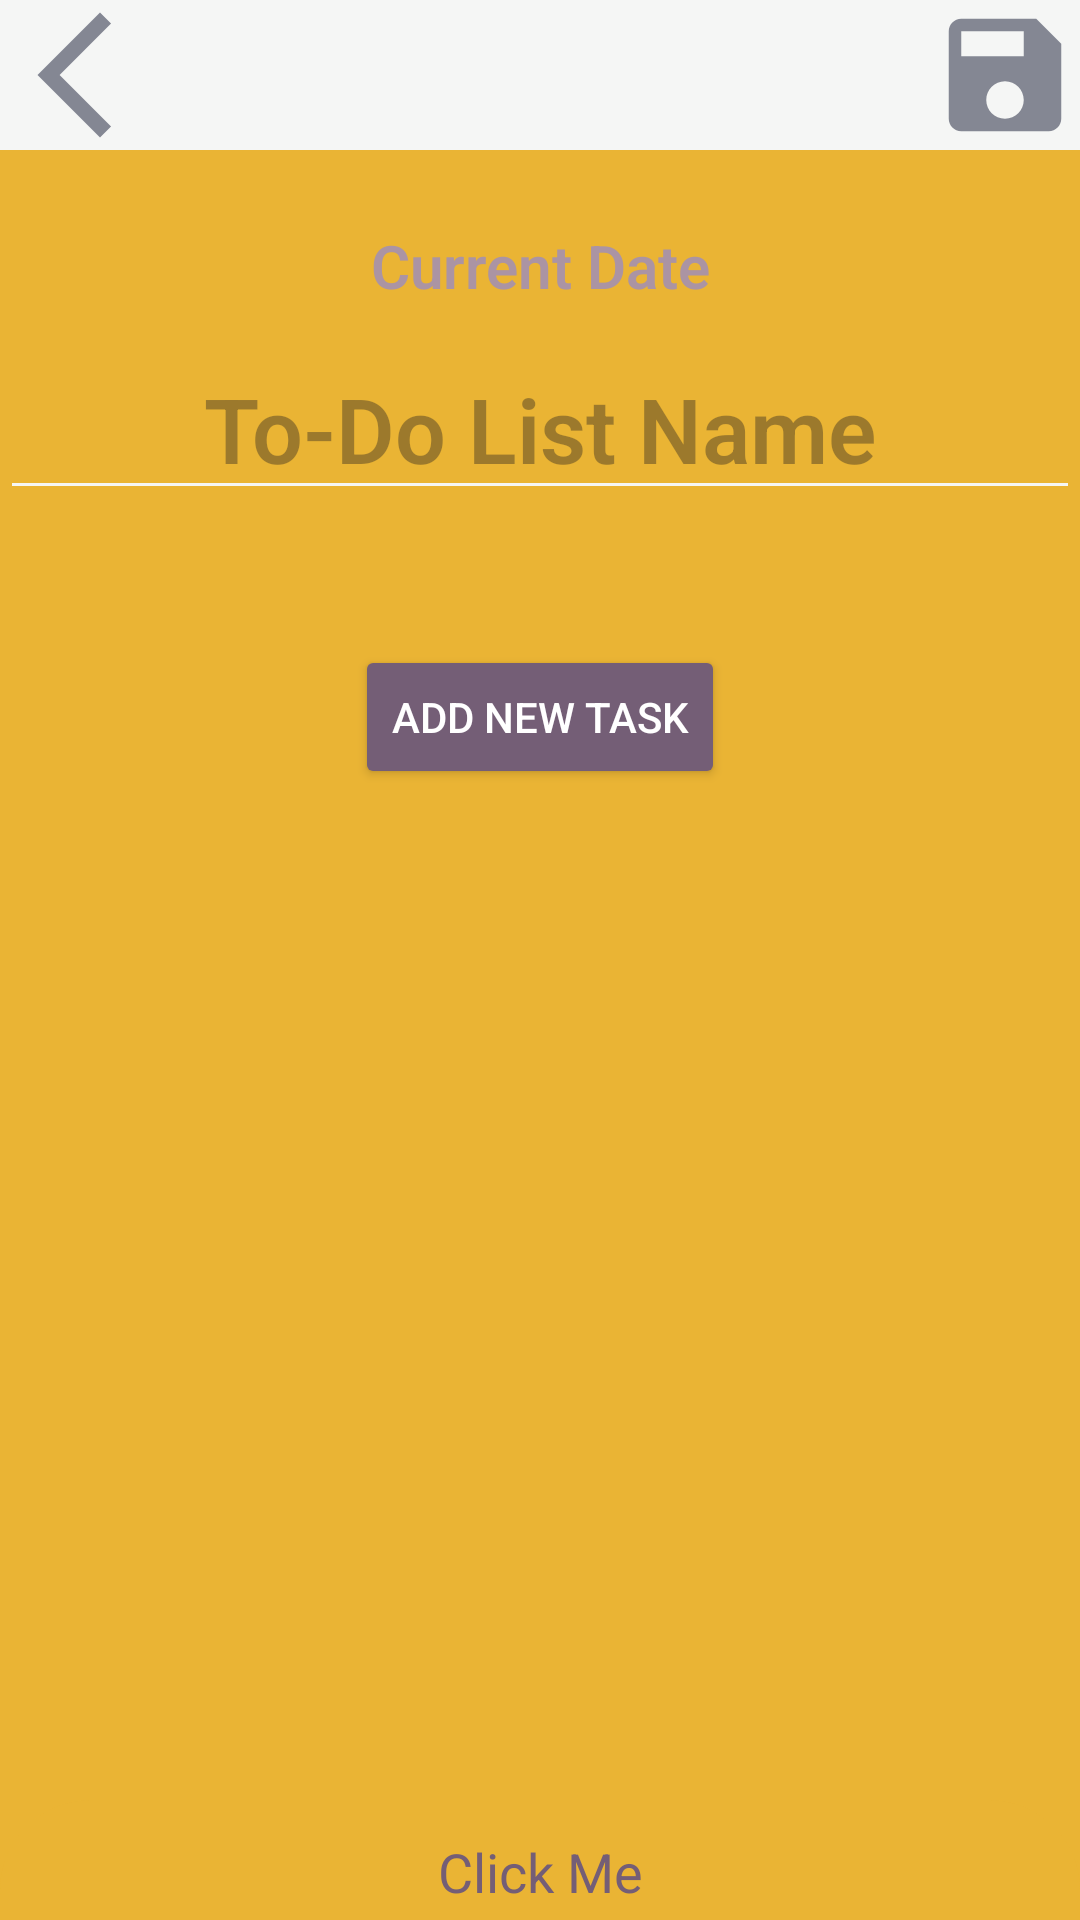

This screen was rendered from an Android layout file. Write that file and the resources it references.
<!-- AndroidManifest.xml: application theme Theme.StickyNoteApplication -->
<!-- res/layout/activity_add_new_todolist.xml -->
<?xml version="1.0" encoding="utf-8"?>
<androidx.coordinatorlayout.widget.CoordinatorLayout xmlns:android="http://schemas.android.com/apk/res/android"
    xmlns:app="http://schemas.android.com/apk/res-auto"
    xmlns:tools="http://schemas.android.com/tools"
    android:id="@+id/main"
    android:layout_width="match_parent"
    android:layout_height="match_parent"
    android:background="@color/palette4"
    tools:context=".activities.add_new_todolist">

    <ScrollView
        android:layout_width="match_parent"
        android:layout_height="match_parent"
        android:clipToPadding="false"
        android:paddingBottom="40dp">

        <RelativeLayout
            android:layout_width="match_parent"
            android:layout_height="wrap_content"
            android:animateLayoutChanges="true">

            
            <RelativeLayout
                android:layout_width="match_parent"
                android:layout_height="50dp"
                android:background="@color/palette2" />

            <ImageView
                android:id="@+id/todo_back_button"
                android:layout_width="50dp"
                android:layout_height="50dp"
                android:layout_alignParentLeft="true"
                android:layout_alignParentTop="true"
                android:clickable="true"
                android:src="@drawable/baseline_arrow_back_ios_new_24" />

            <ImageView
                android:id="@+id/todo_save_button"
                android:layout_width="50dp"
                android:layout_height="50dp"
                android:layout_alignParentRight="true"
                android:layout_alignParentTop="true"
                android:clickable="true"
                android:src="@drawable/baseline_save_24" />

            
            <TextView
                android:id="@+id/todo_textDateTime"
                android:layout_width="wrap_content"
                android:layout_height="wrap_content"
                android:layout_below="@id/todo_back_button"
                android:layout_alignParentLeft="true"
                android:layout_alignParentRight="true"
                android:layout_marginTop="25dp"
                android:backgroundTint="@color/palette4"
                android:fontFamily="sans-serif-light"
                android:text="Current Date"
                android:textAlignment="center"
                android:textColor="@color/palette6"
                android:textSize="20dp"
                android:textStyle="bold" />

            <View
                android:id="@+id/viewIndicator"
                android:layout_width="7dp"
                android:layout_height="180dp"
                android:layout_below="@id/todo_list_name_input"
                android:layout_marginTop="10dp"
                android:background="@color/palette4" />


            
            <EditText
                android:id="@+id/todo_list_name_input"
                android:layout_width="match_parent"
                android:layout_height="wrap_content"
                android:layout_below="@id/todo_textDateTime"
                android:layout_centerHorizontal="true"
                android:layout_marginTop="15dp"
                android:backgroundTint="@color/palette2"
                android:fontFamily="sans-serif-light"
                android:hint="To-Do List Name"
                android:imeOptions="actionDone"
                android:importantForAutofill="no"
                android:includeFontPadding="false"
                android:paddingBottom="8dp"
                android:textAlignment="center"
                android:textColor="@color/palette7"
                android:textSize="30dp"
                android:textStyle="bold" />



            
            <LinearLayout
                android:id="@+id/todo_items_container"
                android:layout_width="match_parent"
                android:layout_height="wrap_content"
                android:layout_below="@id/todo_list_name_input"
                android:layout_marginTop="10dp"
                android:orientation="vertical"
                android:padding="10dp">

                


                
            </LinearLayout>

            
            <Button
                android:id="@+id/add_task_button"
                android:layout_width="wrap_content"
                android:layout_height="wrap_content"
                android:layout_below="@id/todo_items_container"
                android:layout_centerHorizontal="true"
                android:layout_marginTop="15dp"
                android:backgroundTint="@color/palette7"
                android:text="Add New Task"
                android:textColor="@android:color/white" />

            <View
                android:id="@+id/viewIndicator2"
                android:layout_width="7dp"
                android:layout_height="180dp"
                android:layout_below="@id/todo_list_name_input"
                android:layout_alignParentRight="true"
                android:layout_marginTop="10dp"
                android:background="@color/palette4" />
        </RelativeLayout>
    </ScrollView>
    <include layout="@layout/bottom_sheet_dialog"/>
</androidx.coordinatorlayout.widget.CoordinatorLayout>
<!-- res/layout/bottom_sheet_dialog.xml (included above) -->
<?xml version="1.0" encoding="utf-8"?>
<LinearLayout xmlns:android="http://schemas.android.com/apk/res/android"
    android:layout_width="match_parent"
    android:layout_height="wrap_content"
    xmlns:app="http://schemas.android.com/apk/res-auto"
    android:orientation="vertical"
    app:behavior_peekHeight="40dp"
    android:id="@+id/bottom_colorsheet"
    android:background="@drawable/bg_bottom_bar"
    app:layout_behavior="@string/bottom_sheet_behavior">

    <TextView
        android:id="@+id/bottom_text"
        android:layout_width="match_parent"
        android:layout_height="50dp"
        android:text="Click Me"
        android:textColor="@color/palette7"
        android:textStyle="bold"
        android:textSize="18sp"
        android:gravity="center"
        android:includeFontPadding="false"
        android:fontFamily="sans-serif-thin"/>

    <LinearLayout
        android:layout_width="match_parent"
        android:layout_height="wrap_content"
        android:layout_margin="10dp"
        android:gravity="center"
        android:orientation="horizontal">

        <FrameLayout
            android:layout_width="1dp"
            android:layout_height="wrap_content"
            android:id="@+id/frameColor1"
            android:layout_weight="1">
            
            <View
                android:id="@+id/viewColor1"
                android:layout_width="45dp"
                android:layout_height="45dp"
                android:background="@drawable/bg_note_color1"/>
            
            <ImageView
                android:id="@+id/imageColor1"
                android:padding="10dp"
                android:layout_width="45dp"
                android:layout_height="45dp"
                android:src="@drawable/baseline_playlist_add_check_24"
                app:tint="@color/black"/>

        </FrameLayout>

        <FrameLayout
            android:layout_width="1dp"
            android:layout_height="wrap_content"
            android:id="@+id/frameColor2"
            android:layout_weight="1">

            <View
                android:id="@+id/viewColor2"
                android:layout_width="45dp"
                android:layout_height="45dp"
                android:background="@drawable/bg_note_color2"/>

            <ImageView
                android:id="@+id/imageColor2"
                android:padding="10dp"
                android:layout_width="45dp"
                android:layout_height="45dp"
                android:src="@drawable/baseline_playlist_add_check_24"
                app:tint="@color/black"/>

        </FrameLayout>

        <FrameLayout
            android:layout_width="1dp"
            android:layout_height="wrap_content"
            android:id="@+id/frameColor3"
            android:layout_weight="1">

            <View
                android:id="@+id/viewColor3"
                android:layout_width="45dp"
                android:layout_height="45dp"
                android:background="@drawable/bg_note_color3"/>

            <ImageView
                android:id="@+id/imageColor3"
                android:padding="10dp"
                android:layout_width="45dp"
                android:layout_height="45dp"
                android:src="@drawable/baseline_playlist_add_check_24"
                app:tint="@color/black"/>
        </FrameLayout>

        <FrameLayout
            android:layout_width="1dp"
            android:layout_height="wrap_content"
            android:id="@+id/frameColor4"
            android:layout_weight="1">

            <View
                android:id="@+id/viewColor4"
                android:layout_width="45dp"
                android:layout_height="45dp"
                android:background="@drawable/bg_note_color4"/>

            <ImageView
                android:id="@+id/imageColor4"
                android:padding="10dp"
                android:layout_width="45dp"
                android:layout_height="45dp"
                android:src="@drawable/baseline_playlist_add_check_24"
                app:tint="@color/black"/>

        </FrameLayout>

        <FrameLayout
            android:layout_width="1dp"
            android:layout_height="wrap_content"
            android:id="@+id/frameColor5"
            android:layout_weight="1">

            <View
                android:id="@+id/viewColor5"
                android:layout_width="45dp"
                android:layout_height="45dp"
                android:background="@drawable/bg_note_color5"/>

            <ImageView
                android:id="@+id/imageColor5"
                android:padding="10dp"
                android:layout_width="45dp"
                android:layout_height="45dp"
                android:src="@drawable/baseline_playlist_add_check_24"
                app:tint="@color/black"/>

        </FrameLayout>

        <FrameLayout
            android:layout_width="1dp"
            android:layout_height="wrap_content"
            android:id="@+id/frameColor6"
            android:layout_weight="1">

            <View
                android:id="@+id/viewColor6"
                android:layout_width="45dp"
                android:layout_height="45dp"
                android:background="@drawable/bg_note_color6"/>

            <ImageView
                android:id="@+id/imageColor6"
                android:padding="10dp"
                android:layout_width="45dp"
                android:layout_height="45dp"
                android:src="@drawable/baseline_playlist_add_check_24"
                app:tint="@color/black"/>

        </FrameLayout>

        <TextView
            android:layout_width="wrap_content"
            android:layout_height="wrap_content"
            android:text="Pick Color"
            android:textColor="@color/black"
            android:includeFontPadding="false"
            android:textSize="13sp"
            android:fontFamily="sans-serif"/>
</LinearLayout>

</LinearLayout>
<!-- resources referenced by this layout -->
<resources>
  <color name="black">#FF000000</color>
  <color name="palette2">#F5F6F5</color>
  <color name="palette4">#EAB434</color>
  <color name="palette6">#AB94A3</color>
  <color name="palette7">#745E76</color>
  <!-- drawable baseline_arrow_back_ios_new_24 (drawable) -->
  <vector xmlns:android="http://schemas.android.com/apk/res/android" android:height="24dp" android:tint="#848793" android:viewportHeight="24" android:viewportWidth="24" android:width="24dp">
        
      <path android:fillColor="@android:color/white" android:pathData="M17.77,3.77l-1.77,-1.77l-10,10l10,10l1.77,-1.77l-8.23,-8.23z"/>
      
  </vector>
  <!-- drawable baseline_save_24 (drawable) -->
  <vector xmlns:android="http://schemas.android.com/apk/res/android" android:height="24dp" android:tint="#848793" android:viewportHeight="24" android:viewportWidth="24" android:width="24dp">
        
      <path android:fillColor="@android:color/white" android:pathData="M17,3L5,3c-1.11,0 -2,0.9 -2,2v14c0,1.1 0.89,2 2,2h14c1.1,0 2,-0.9 2,-2L21,7l-4,-4zM12,19c-1.66,0 -3,-1.34 -3,-3s1.34,-3 3,-3 3,1.34 3,3 -1.34,3 -3,3zM15,9L5,9L5,5h10v4z"/>
      
  </vector>
  <!-- drawable bg_bottom_bar (drawable) -->
  <?xml version="1.0" encoding="utf-8"?>
  <shape xmlns:android="http://schemas.android.com/apk/res/android"
      android:shape="rectangle">
      <solid android:color="@color/palette4" />
      <corners
          android:topLeftRadius="30dp"
          android:topRightRadius="30dp" />
  
  </shape>
  <!-- drawable bg_note_color4 (drawable) -->
  <?xml version="1.0" encoding="utf-8"?>
  <layer-list xmlns:android="http://schemas.android.com/apk/res/android">
      <item
          android:bottom="3dp"
          android:left="3dp"
          android:right="3dp"
          android:top="3dp">
  
          <shape android:shape="oval">
              <stroke
                  android:width="6dp"
                  android:color="@color/palette7"/>
          </shape>
      </item>
  
     <item
         android:bottom="6dp"
         android:left="6dp"
         android:right="6dp"
         android:top="6dp">
  
         <shape android:shape="oval">
             <solid android:color="@color/palette7"/>
         </shape>
  
     </item>
  </layer-list>
  <!-- drawable bg_note_color5 (drawable) -->
  <?xml version="1.0" encoding="utf-8"?>
  <layer-list xmlns:android="http://schemas.android.com/apk/res/android">
      <item
          android:bottom="3dp"
          android:left="3dp"
          android:right="3dp"
          android:top="3dp">
  
          <shape android:shape="oval">
              <stroke
                  android:width="6dp"
                  android:color="@color/palette8"/>
          </shape>
      </item>
  
     <item
         android:bottom="6dp"
         android:left="6dp"
         android:right="6dp"
         android:top="6dp">
  
         <shape android:shape="oval">
             <solid android:color="@color/palette8"/>
         </shape>
  
     </item>
  </layer-list>
  <!-- drawable bg_note_color6 (drawable) -->
  <?xml version="1.0" encoding="utf-8"?>
  <layer-list xmlns:android="http://schemas.android.com/apk/res/android">
      <item
          android:bottom="3dp"
          android:left="3dp"
          android:right="3dp"
          android:top="3dp">
  
          <shape android:shape="oval">
              <stroke
                  android:width="6dp"
                  android:color="@color/palette2"/>
          </shape>
      </item>
  
     <item
         android:bottom="6dp"
         android:left="6dp"
         android:right="6dp"
         android:top="6dp">
  
         <shape android:shape="oval">
             <solid android:color="@color/palette2"/>
         </shape>
  
     </item>
  </layer-list>
  <style name="Theme.StickyNoteApplication" parent="Base.Theme.StickyNoteApplication" />
  <color name="palette3">#B1AEA6</color>
  <color name="palette8">#DEBCDF</color>
  <style name="Base.Theme.StickyNoteApplication" parent="Theme.Material3.DayNight.NoActionBar">
          
          
      </style>
</resources>
